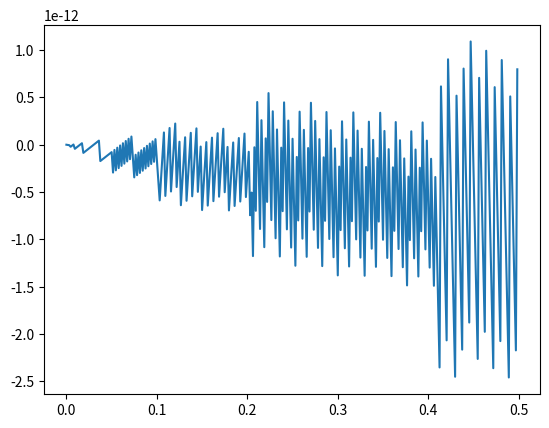
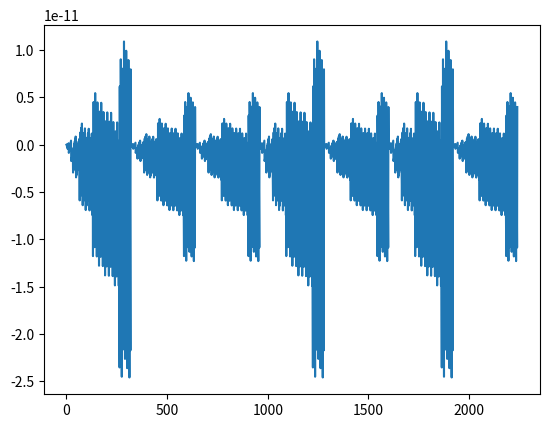

Python code for these plots, in order:
import numpy as np
import matplotlib.pyplot as plt

fc=10
fs = 640
ts = 1 / fs
time_dur = 0.5
N = time_dur * fs
n = np.arange(N)
t = n * ts
y = np.sin(2 * np.pi * fc * n)
plt.plot(t, y)

x = [1, 0, 0, 1, 0, 1, 0]
op = np.array([])
for i in x:
  if i == 1:
    op = np.append(op, 10 * y)
  else:
    op = np.append(op, 5 * y)

plt.figure()
plt.plot(op)
plt.show()